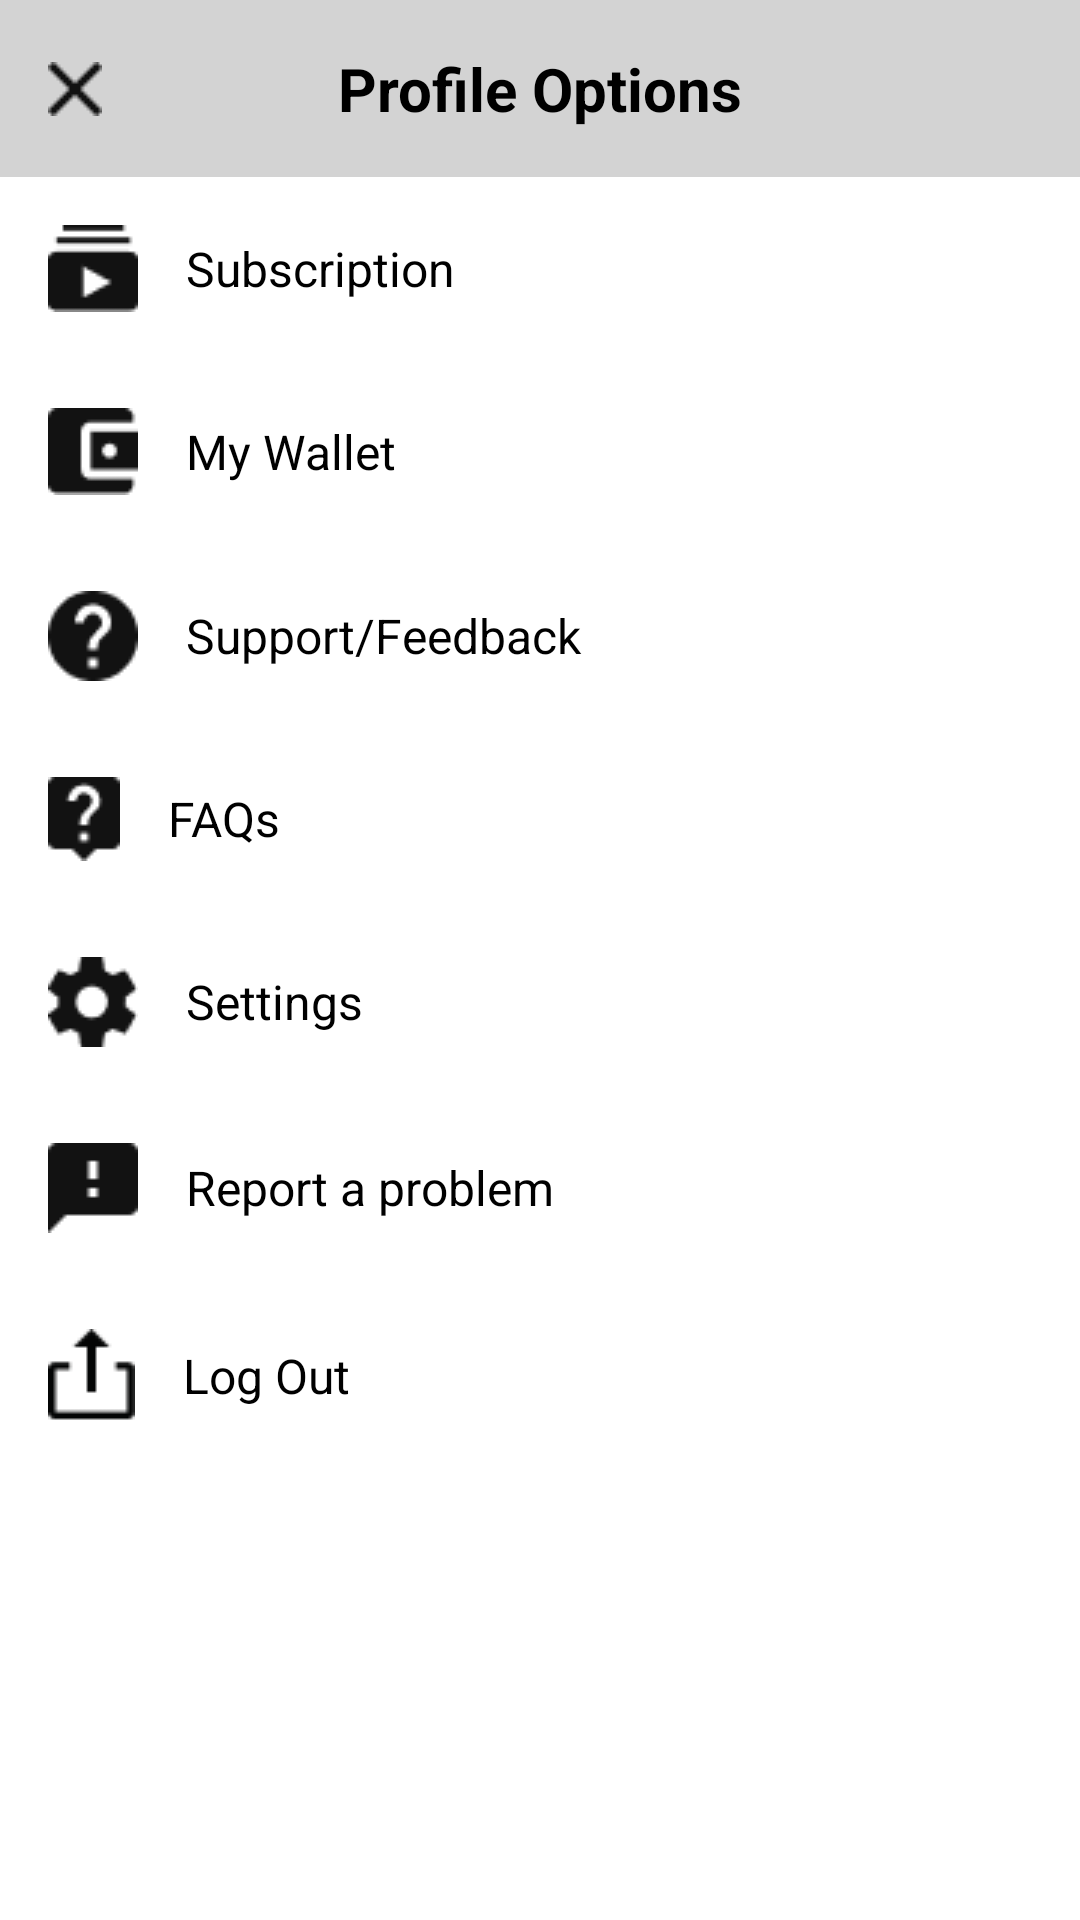

Produce the Android XML layout that renders to this screen, including the resource entries it uses.
<!-- AndroidManifest.xml: application theme Theme.Broach -->
<!-- res/layout/fragment_profile_options.xml -->
<?xml version="1.0" encoding="utf-8"?>
<LinearLayout xmlns:android="http://schemas.android.com/apk/res/android"
    xmlns:app="http://schemas.android.com/apk/res-auto"
    android:layout_width="match_parent"
    android:layout_height="wrap_content"
    android:background="@android:color/white"
    android:orientation="vertical">

    <androidx.constraintlayout.widget.ConstraintLayout
        android:layout_width="match_parent"
        android:layout_height="wrap_content"
        android:padding="16dp"
        android:background="@color/light_gray">

        <TextView
            android:layout_width="wrap_content"
            android:layout_height="wrap_content"
            android:text="@string/profile_options"
            android:textColor="@android:color/black"
            android:textSize="20sp"
            android:textStyle="bold"
            app:layout_constraintBottom_toBottomOf="parent"
            app:layout_constraintEnd_toEndOf="parent"
            app:layout_constraintStart_toStartOf="parent"
            app:layout_constraintTop_toTopOf="parent" />

        <ImageButton
            android:id="@+id/btn_close"
            android:layout_width="wrap_content"
            android:layout_height="wrap_content"
            android:background="?attr/selectableItemBackgroundBorderless"
            android:contentDescription="@string/close_button"
            android:src="@drawable/ic_close"
            app:layout_constraintBottom_toBottomOf="parent"
            app:layout_constraintStart_toStartOf="parent"
            app:layout_constraintTop_toTopOf="parent" />

    </androidx.constraintlayout.widget.ConstraintLayout>

    <TextView
        android:id="@+id/tv_subscription"
        style="@style/ProfileOptionItem"
        android:text="@string/subscription"
        app:drawableStartCompat="@drawable/ic_subscription" />

    <TextView
        android:id="@+id/tv_wallet"
        style="@style/ProfileOptionItem"
        android:text="@string/my_wallet"
        app:drawableStartCompat="@drawable/ic_wallet" />

    <TextView
        android:id="@+id/tv_support"
        style="@style/ProfileOptionItem"
        android:text="@string/support_feedback"
        app:drawableStartCompat="@drawable/ic_support" />

    <TextView
        android:id="@+id/tv_faqs"
        style="@style/ProfileOptionItem"
        android:text="@string/faqs"
        app:drawableStartCompat="@drawable/ic_faq" />

    <TextView
        android:id="@+id/tv_settings"
        style="@style/ProfileOptionItem"
        android:text="@string/settings"
        app:drawableStartCompat="@drawable/ic_settings_gear" />

    <TextView
        android:id="@+id/tv_report_problem"
        style="@style/ProfileOptionItem"
        android:text="@string/report_a_problem"
        app:drawableStartCompat="@drawable/ic_report_problem" />

    <TextView
        android:id="@+id/tv_logout"
        style="@style/ProfileOptionItem"
        android:text="@string/log_out"
        app:drawableStartCompat="@drawable/ic_logout" />

</LinearLayout>
<!-- resources referenced by this layout -->
<resources>
  <color name="light_gray">#D3D3D3</color>
  <!-- drawable ic_close: png bitmap (drawable, 332 bytes) -->
  <!-- drawable ic_faq: png bitmap (drawable, 518 bytes) -->
  <!-- drawable ic_logout: png bitmap (drawable, 381 bytes) -->
  <!-- drawable ic_report_problem: png bitmap (drawable, 267 bytes) -->
  <!-- drawable ic_settings_gear: png bitmap (drawable, 729 bytes) -->
  <!-- drawable ic_subscription: png bitmap (drawable, 422 bytes) -->
  <!-- drawable ic_support: png bitmap (drawable, 833 bytes) -->
  <!-- drawable ic_wallet: png bitmap (drawable, 434 bytes) -->
  <string name="close_button" />
  <string name="faqs">FAQs</string>
  <string name="log_out">Log Out</string>
  <string name="my_wallet">My Wallet</string>
  <string name="profile_options">Profile Options</string>
  <string name="report_a_problem">Report a problem</string>
  <string name="settings">Settings</string>
  <string name="subscription">Subscription</string>
  <string name="support_feedback">Support/Feedback</string>
  <style name="ProfileOptionItem">
          <item name="android:layout_width">match_parent</item>
          <item name="android:layout_height">wrap_content</item>
          <item name="android:padding">16dp</item>
          <item name="android:textColor">@android:color/black</item>
          <item name="android:textSize">16sp</item>
          <item name="android:drawablePadding">16dp</item>
          <item name="android:gravity">center_vertical</item>
      </style>
  <style name="Theme.Broach" parent="Theme.MaterialComponents.Light.NoActionBar">
      </style>
</resources>
